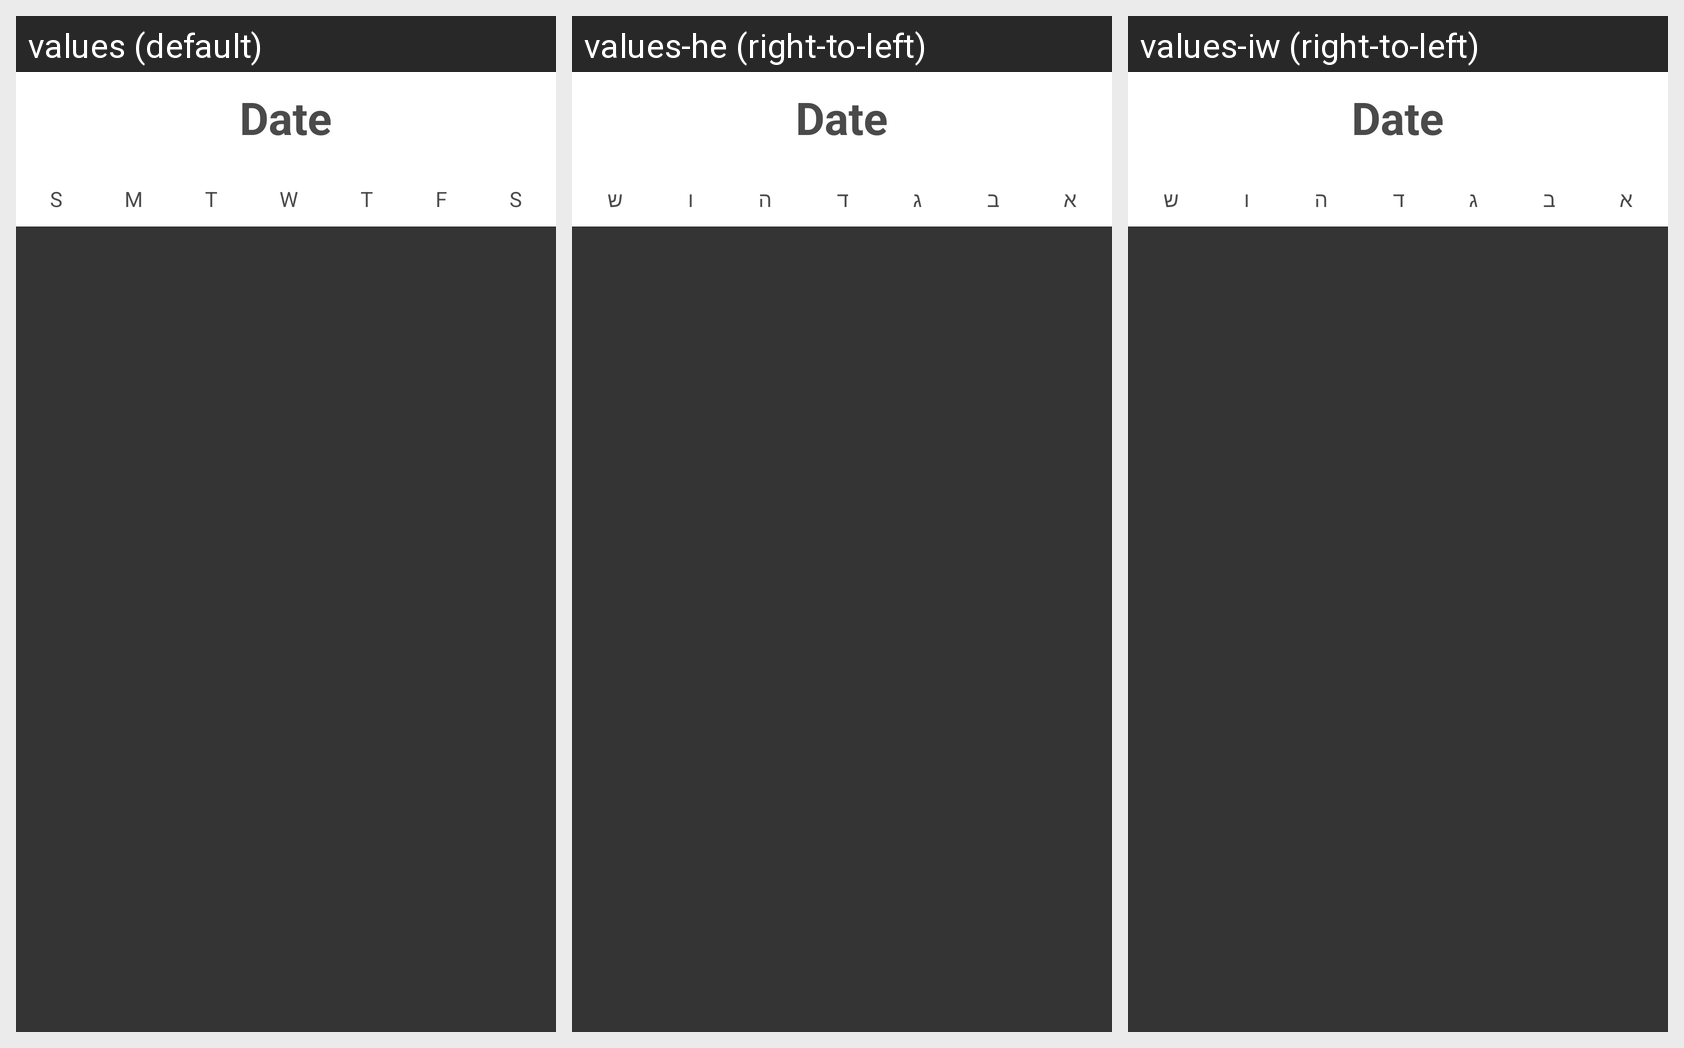

Translations of the strings shown on this Android screen, per locale in the grid:
Android screen res/layout/activity_calendar.xml rendered under 3 locales, left to right: values (default), values-he (right-to-left), values-iw (right-to-left). Device: Nexus 5 (rendered at 1080×1920; each locale shown at half size, 540×960, under a caption strip naming it); theme AppTheme.
Strings drawn on this screen, with the default value and each locale's value (text and hints the layout hard-codes, and strings that could not be matched under every locale, appear in the picture but are not listed):

sunday_letter
  values: S
  values-he: א
  values-iw: א

monday_letter
  values: M
  values-he: ב
  values-iw: ב

tuesday_letter
  values: T
  values-he: ג
  values-iw: ג

wensday_letter
  values: W
  values-he: ד
  values-iw: ד

thursday_letter
  values: T
  values-he: ה
  values-iw: ה

friday_letter
  values: F
  values-he: ו
  values-iw: ו

saturday_letter
  values: S
  values-he: ש
  values-iw: ש
